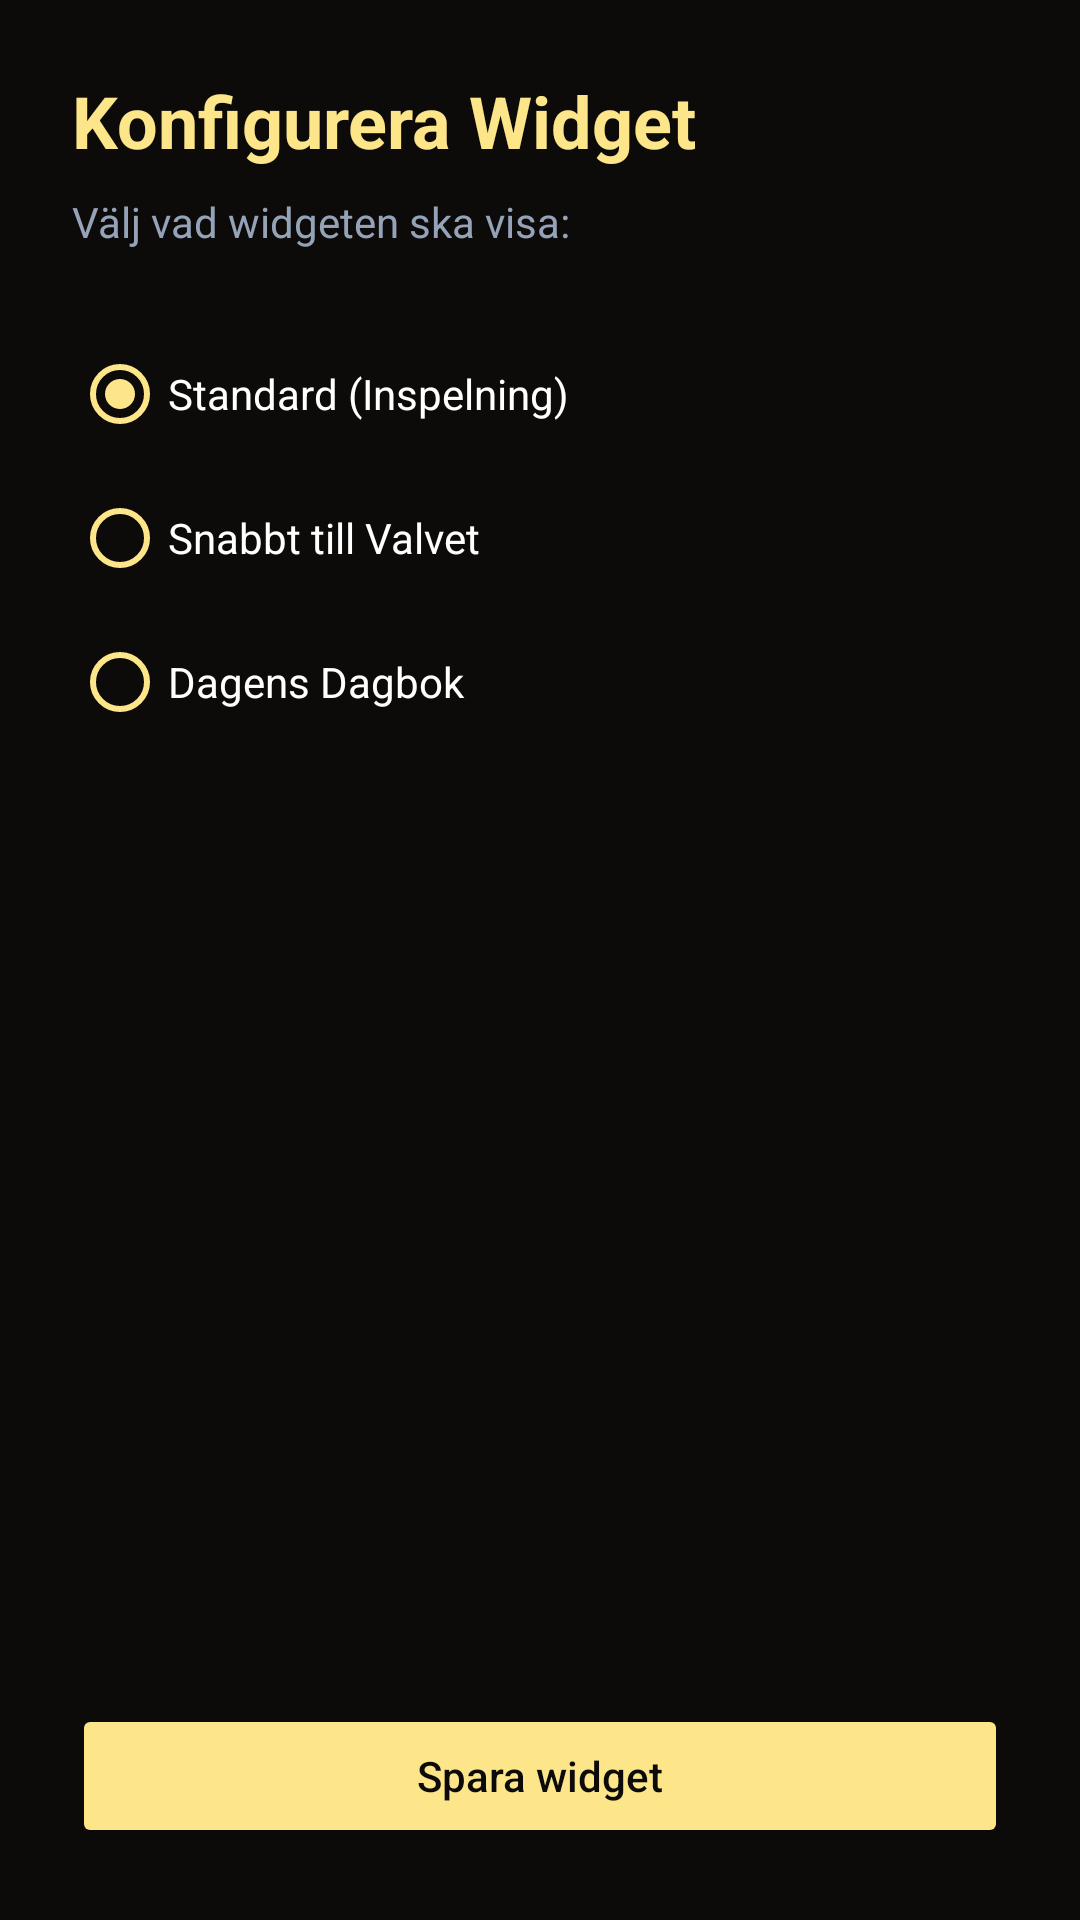

Here is an Android app screen rendered from its layout file. Give the layout XML and the strings, colors and styles it references.
<!-- AndroidManifest.xml: activity theme AppTheme.NoActionBar -->
<!-- res/layout/activity_widget_config.xml -->
<?xml version="1.0" encoding="utf-8"?>
<LinearLayout xmlns:android="http://schemas.android.com/apk/res/android"
    android:layout_width="match_parent"
    android:layout_height="match_parent"
    android:background="#0D0B09"
    android:orientation="vertical"
    android:padding="24dp">

    <TextView
        android:layout_width="wrap_content"
        android:layout_height="wrap_content"
        android:text="@string/config_widget_title"
        android:textColor="#FDE68A"
        android:textSize="24sp"
        android:textStyle="bold" />

    <TextView
        android:layout_width="wrap_content"
        android:layout_height="wrap_content"
        android:layout_marginTop="8dp"
        android:text="@string/config_widget_subtitle"
        android:textColor="#94A3B8" />

    <RadioGroup
        android:id="@+id/config_radio_group"
        android:layout_width="match_parent"
        android:layout_height="wrap_content"
        android:layout_marginTop="32dp">

        <RadioButton
            android:id="@+id/radio_standard"
            android:layout_width="match_parent"
            android:layout_height="wrap_content"
            android:text="@string/config_option_standard"
            android:textColor="#FFFFFF"
            android:buttonTint="#FDE68A"
            android:checked="true" />

        <RadioButton
            android:id="@+id/radio_vault"
            android:layout_width="match_parent"
            android:layout_height="wrap_content"
            android:layout_marginTop="16dp"
            android:text="@string/config_option_vault"
            android:textColor="#FFFFFF"
            android:buttonTint="#FDE68A" />

        <RadioButton
            android:id="@+id/radio_journal"
            android:layout_width="match_parent"
            android:layout_height="wrap_content"
            android:layout_marginTop="16dp"
            android:text="@string/config_option_journal"
            android:textColor="#FFFFFF"
            android:buttonTint="#FDE68A" />
    </RadioGroup>

    <View
        android:layout_width="match_parent"
        android:layout_height="0dp"
        android:layout_weight="1" />

    <Button
            android:id="@+id/btn_save_config"
            android:layout_width="match_parent"
            android:layout_height="wrap_content"
            android:backgroundTint="#FDE68A"
            android:text="@string/btn_save_config"
            android:textAllCaps="false"
            android:textColor="#0D0B09" />

</LinearLayout>
<!-- resources referenced by this layout -->
<resources>
  <string name="btn_save_config">Spara widget</string>
  <string name="config_option_journal">Dagens Dagbok</string>
  <string name="config_option_standard">Standard (Inspelning)</string>
  <string name="config_option_vault">Snabbt till Valvet</string>
  <string name="config_widget_subtitle">Välj vad widgeten ska visa:</string>
  <string name="config_widget_title">Konfigurera Widget</string>
  <style name="AppTheme.NoActionBar" parent="Theme.AppCompat.NoActionBar">
          <item name="windowActionBar">false</item>
          <item name="windowNoTitle">true</item>
          <item name="android:statusBarColor">@color/colorPrimary</item>
          <item name="android:navigationBarColor">@color/colorPrimary</item>
          <item name="android:windowBackground">@color/colorPrimary</item>
          <item name="android:colorBackground">@color/colorPrimary</item>
      </style>
  <color name="colorPrimary">#0D0B09</color>
</resources>
